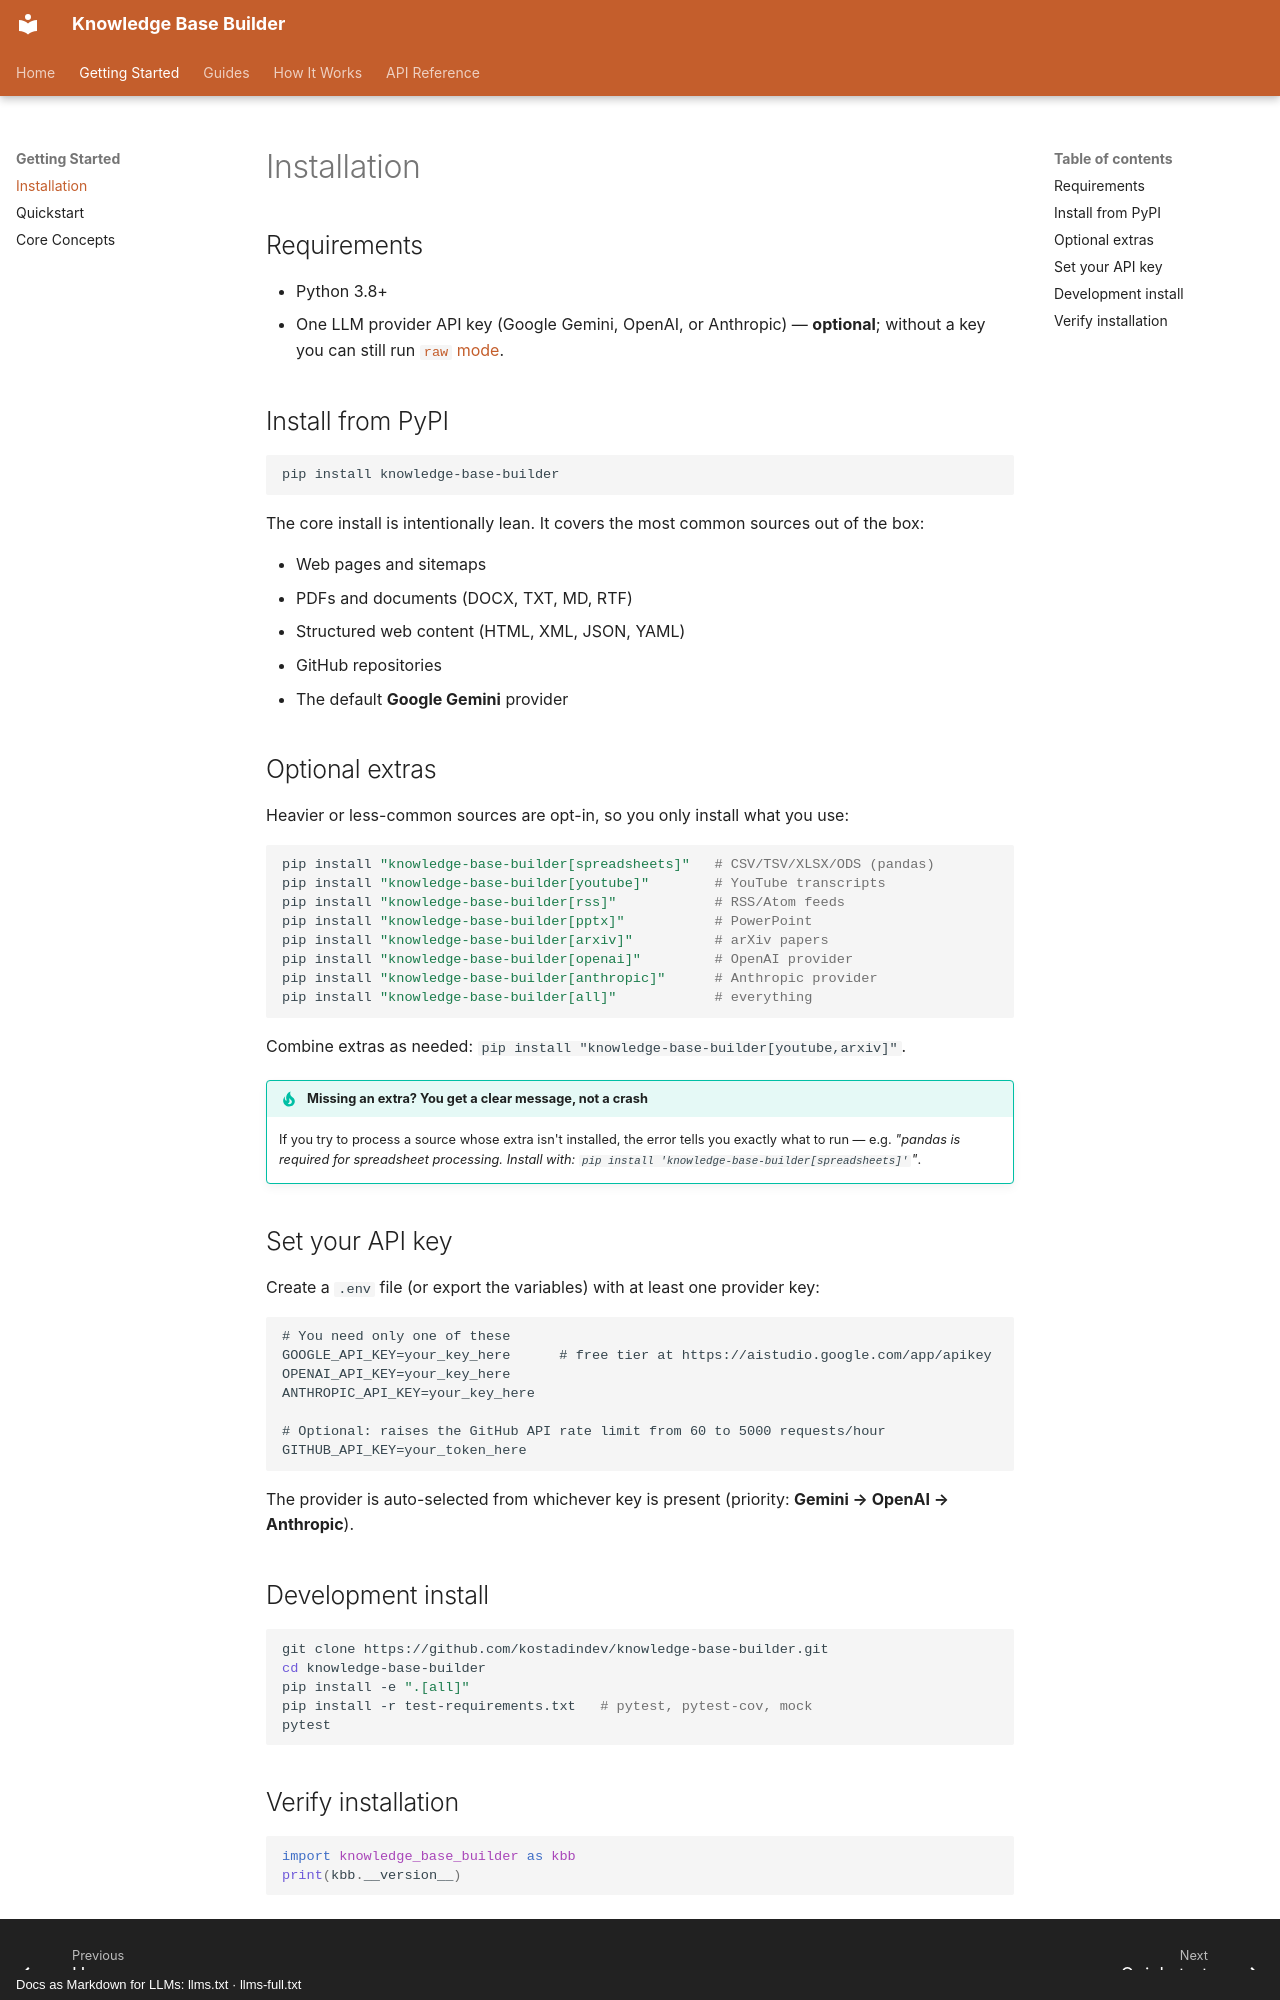

repository: kostadindev/Knowledge-Base-Builder · page: getting-started/installation/index.html · generator: mkdocs · copyright: Docs as Markdown for LLMs: llms.txt · llms-full.txt

# Installation

## Requirements

- Python 3.8+
- One LLM provider API key (Google Gemini, OpenAI, or Anthropic) — **optional**; without a key you can still run [`raw` mode](../guides/output-formats.md#raw).

## Install from PyPI

```bash
pip install knowledge-base-builder
```

The core install is intentionally lean. It covers the most common sources out of the box:

- Web pages and sitemaps
- PDFs and documents (DOCX, TXT, MD, RTF)
- Structured web content (HTML, XML, JSON, YAML)
- GitHub repositories
- The default **Google Gemini** provider

## Optional extras

Heavier or less-common sources are opt-in, so you only install what you use:

```bash
pip install "knowledge-base-builder[spreadsheets]"   # CSV/TSV/XLSX/ODS (pandas)
pip install "knowledge-base-builder[youtube]"        # YouTube transcripts
pip install "knowledge-base-builder[rss]"            # RSS/Atom feeds
pip install "knowledge-base-builder[pptx]"           # PowerPoint
pip install "knowledge-base-builder[arxiv]"          # arXiv papers
pip install "knowledge-base-builder[openai]"         # OpenAI provider
pip install "knowledge-base-builder[anthropic]"      # Anthropic provider
pip install "knowledge-base-builder[all]"            # everything
```

Combine extras as needed: `pip install "knowledge-base-builder[youtube,arxiv]"`.

!!! tip "Missing an extra? You get a clear message, not a crash"
    If you try to process a source whose extra isn't installed, the error tells you
    exactly what to run — e.g. *"pandas is required for spreadsheet processing.
    Install with: `pip install 'knowledge-base-builder[spreadsheets]'`"*.

## Set your API key

Create a `.env` file (or export the variables) with at least one provider key:

```env
# You need only one of these
GOOGLE_API_KEY=your_key_here      # free tier at https://aistudio.google.com/app/apikey
OPENAI_API_KEY=your_key_here
ANTHROPIC_API_KEY=your_key_here

# Optional: raises the GitHub API rate limit from 60 to 5000 requests/hour
GITHUB_API_KEY=your_token_here
```

The provider is auto-selected from whichever key is present (priority: **Gemini → OpenAI → Anthropic**).

## Development install

```bash
git clone https://github.com/kostadindev/knowledge-base-builder.git
cd knowledge-base-builder
pip install -e ".[all]"
pip install -r test-requirements.txt   # pytest, pytest-cov, mock
pytest
```
